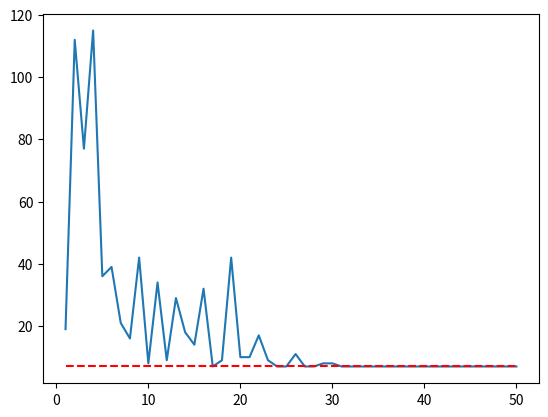
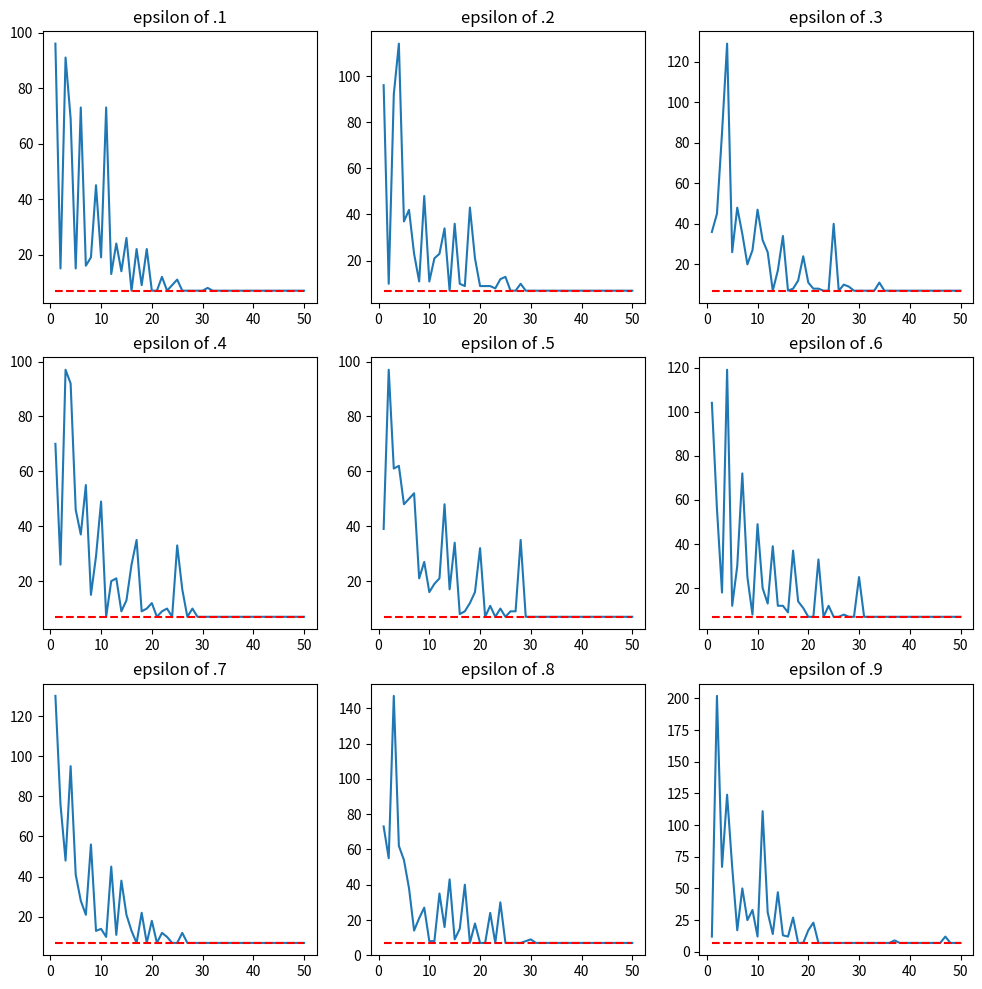
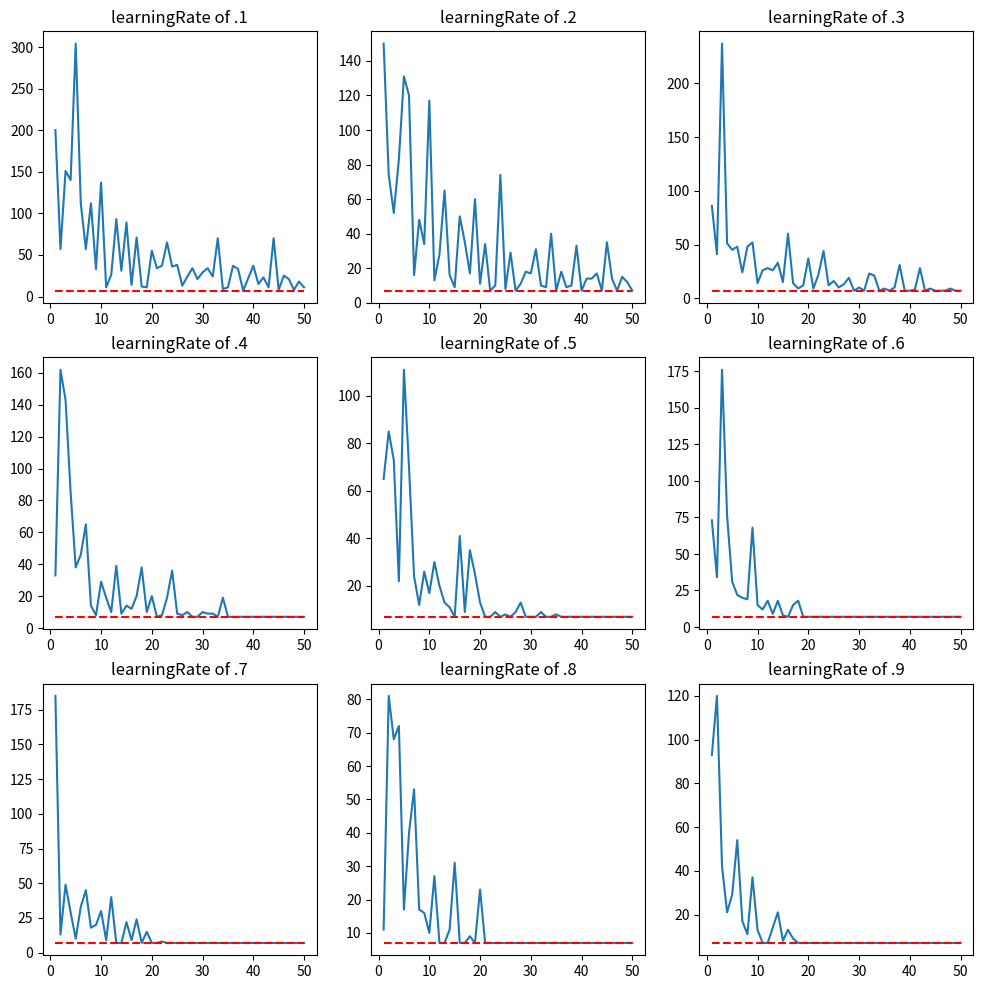

These charts were generated, in order, by the following Python code:

# coding: utf-8

# # Reinforcement Learning Solution to the Towers of Hanoi Puzzle

# For this assignment, you will use reinforcement learning to solve the [Towers of Hanoi](https://en.wikipedia.org/wiki/Tower_of_Hanoi) puzzle.  
# 
# To accomplish this, you must modify the code discussed in lecture for learning to play Tic-Tac-Toe.  Modify the code  so that it learns to solve the three-disk, three-peg
# Towers of Hanoi Puzzle.  In some ways, this will be simpler than the
# Tic-Tac-Toe code.  
# 
# Steps required to do this include the following:
# 
#   - Represent the state, and use it as a tuple as a key to the Q dictionary.
#   - Make sure only valid moves are tried from each state.
#   - Assign reinforcement of $1$ to each move, even for the move that results in the goal state.
# 
# Make a plot of the number of steps required to reach the goal for each
# trial.  Each trial starts from the same initial state.  Decay epsilon
# as in the Tic-Tac-Toe code.

# ## Requirements

# First, how should we represent the state of this puzzle?  We need to keep track of which disks are on which pegs. Name the disks 1, 2, and 3, with 1 being the smallest disk and 3 being the largest. The set of disks on a peg can be represented as a list of integers.  Then the state can be a list of three lists.
# 
# For example, the starting state with all disks being on the left peg would be `[[1, 2, 3], [], []]`.  After moving disk 1 to peg 2, we have `[[2, 3], [1], []]`.
# 
# To represent that move we just made, we can use a list of two peg numbers, like `[1, 2]`, representing a move of the top disk on peg 1 to peg 2.

# Now on to some functions. Define at least the following functions. Examples showing required output appear below.
# 
#    - `printState(state)`: prints the state in the form shown below
#    - `validMoves(state)`: returns list of moves that are valid from `state`
#    - `makeMove(state, move)`: returns new (copy of) state after move has been applied.
#    - `trainQ(nRepetitions, learningRate, epsilonDecayFactor, validMovesF, makeMoveF)`: train the Q function for number of repetitions, decaying epsilon at start of each repetition. Returns Q and list or array of number of steps to reach goal for each repetition.
#    - `testQ(Q, maxSteps, validMovesF, makeMoveF)`: without updating Q, use Q to find greedy action each step until goal is found. Return path of states.
# 
# A function that you might choose to implement is
# 
#    - `stateMoveTuple(state, move)`: returns tuple of state and move.  
#     
# This is useful for converting state and move to a key to be used for the Q dictionary.
# 
# Show the code and results for testing each function.  Then experiment with various values of `nRepetitions`, `learningRate`, and `epsilonDecayFactor` to find values that work reasonably well, meaning that eventually the minimum solution path of seven steps is found consistently.
# 
# Make a plot of the number of steps in the solution path versus number of repetitions. The plot should clearly show the number of steps in the solution path eventually reaching the minimum of seven steps, though the decrease will not be monotonic.  Also plot a horizontal, dashed line at 7 to show the optimal path length.
# 
# Add markdown cells in which you describe the Q learning algorithm and your implementation of Q learning as applied to the Towers of Hanoi problem.  Use at least 15 sentences, in one or more markdown cells.

# ## Printing and Formatting
# Code in this section provides a readable format of the towers of hanoi state and a tuple utility function.

# The method `printState` prints out a representation of the state of the towers of hanoi puzzle. As and example, the state [[1,2,3],[],[]], which is the starting state, would return:
# ```
# 1 
# 2
# 3
# ------
# ```
# To create this representation, a new copy of the state is made to leave the original intact. Then each list in the state is filled with space characters so they each have equal length. Finally, the i'th element of each list is printed in column format.

# In[2]:


import copy as cp
#Prints based on how many rows there are.
def printState(state):
    #Deep copy ensures each inner list is also copied into a new list.
    printState = cp.deepcopy(state)
    for s in printState:
        while len(s) < 3:
            s.insert(0, " ")
    for i in range(3):
        print(printState[0][i],printState[1][i],printState[2][i], sep = " ")
    print("-----")


# This method returns a tuple pair of the provided state and move. In the Q dicionary, the values are stored based on their `(state,move)` key. This helper function makes each list in state into a tuple, then makes the move list into a tuple and returns both of them as a pair. 

# In[3]:


def stateMoveTuple(state, move):
    statetup = tuple([tuple(l) for l in state])
    movetup = tuple(move)
    return(statetup, movetup)


# ## Manipulating state of the puzzle
# Code in this section provides methods of finding changing the puzzle in a way that is consistent with the constraints of the towers of hanoi. 

# This function will return a new state given a state and move that reflects the given move on that state. `state` is the list representation of the puzzle discussed above. `move` is a list of length 2 where the first element is the peg to move from and the second element is the peg to move too. So `move = [1,2]` would indicate moving the disk on top of peg 1 to peg 2. 
# 
# First, `state` is copied into `newState` so that `state` is left intact. Then `disk`, representing the disk being moved from peg to peg, is poped of the first member of `move`. Finally, `disk` is inserted at the front of the destination list, placing it ontop of the peg stack. The only slight complication is that peg indexes must be adjusted from their move represenation. So a move from peg 1 to peg 2 must access `state[0]` and `state[1]`.
# 
# The method assumes that the given move is valid, so it could fail on incorrect input.

# In[4]:


import copy as cp
def makeMove(state, move):
    newState = cp.deepcopy(state)
    disk = newState[move[0] - 1].pop(0)
    newState[move[1] - 1].insert(0, disk)
    return newState


# This method is a helper method to the following method `validMoves`. Given a `state`, index `i` and index `j`, it determines whether the state has a disk at that index. This is a common check in `validMoves`. 

# In[5]:


def nullCheck(state, i, j):
    if len(state) > i and len(state[i]) > j:
        return True
    else:
        return False


# This method determines the valid moves from a given `state` following the rules of the towers of hanoi puzzle. The only restriction in the puzzle is that a disk cannot be moved onto a smaller disk. In our representation, this means that an int cannot be moved into another list in `state` where the following int in the destination list is greater. 
# 
# The method breaks the valid moves into three sections, one for each source peg. So the first line `if nullCheck(state, 0, 0):` determines all valid moves from the first peg given `state`. Then the inner if statements check for the status of the other two pegs. For example, the line `if not nullCheck(state, 1, 0) or state[0][0] < state[1][0]:` checks if the move from peg 1 to peg 2 is valid by checking to see if peg 2 is empty, in which case the move is valid by default, or the top disk on peg two is less than the source disk. After looking at each possible move in this manner, all valid moves are returned.

# In[6]:


def validMoves(state):
    retList = []
    #Pretty much just going to check each possible move. 
    #Don't see an easier way to do it, or a reason why. 
    if nullCheck(state, 0, 0):
        if not nullCheck(state, 1, 0) or state[0][0] < state[1][0]:
            retList.append([1,2])
        if not nullCheck(state, 2, 0) or state[0][0] < state[2][0]:
            retList.append([1,3])
    if nullCheck(state, 1, 0):
        if not nullCheck(state, 0, 0) or state[1][0] < state[0][0]:
            retList.append([2,1])
        if not nullCheck(state, 2, 0) or state[1][0] < state[2][0]:
            retList.append([2,3])
    if nullCheck(state, 2, 0):
        if not nullCheck(state, 0, 0) or state[2][0] < state[0][0]:
            retList.append([3,1])
        if not nullCheck(state, 1, 0) or state[2][0] < state[1][0]:
            retList.append([3,2])
    return retList


# ## Training and Using Q
# Code in this section builds and tests the Q dictionary. Q is a dictionary where the value for a `(state, move)` tuple is an estimation of the remaining moves to get to the goal. 

# Here is the method `epsionGreedy` which takes an epsilon, Q dictionary and state. `epsilon` represents the probability that we take the random choice. First, the method gets a valid list of moves based on `state`. Then, if a random number between 1 and 0 is less than epsilon, a random choice from that list is returned. Otherwise, the move with the highest value in `Q` is returned, representing the greedy choice. In this case, we represent unseen moves with 0 using the `get` function so that further exploration is encouraged.

# In[7]:


import numpy as np
def epsilonGreedy(epsilon, Q, state):
    moveList = validMoves(state)
    if np.random.uniform() < epsilon:
        #This is the random move, just choose one of our valid moves
        choice = np.random.choice(range(len(moveList)))
        return moveList[choice]
    else:
        # Use our Q function to greedily pick the next move. 
        statesAndMovesTuples = [stateMoveTuple(state, move) for move in moveList]
        #Theoretically, we want to choose the lowest Q, so if we haven't seen it
        #assume that it isn't good: its value is inf. 
        #This is reflected in choosing argmin, not argmax. 
        Qs = np.array([Q.get(tup, 0) for tup in statesAndMovesTuples])
        return moveList[np.argmin(Qs)]


# This method trains the Q dictionary based. The parameters are:
# - `nRepetitions`. Controls the outer loop. Effects run time and accuracy of Q dictionary. 
# - `learningRate`. Changes how quickly values in `Q` learn.
# - `validMovesF` A function that returns a list of valid moves. 
# - `makeMoveF` A function that makes a move and returns a copy of the given state. 
# - `showMoves = False` A default initialized variable that I added for the shareMoves functionality.
# 
# First, a few variables are initialized. `Q` is initialized to an empty dictionary, `numberSteps` is an empty list to store each trials number of steps to find the goal, and `epsilon` is set to 1. 
# 
# Then trials are ran for `nRepetitions`. `epsilon` is decayed by `epsilonDecayFactor` for each trial so that the randomness of the choices given by `epsilonGreedy` decreases over time. More variables are initialized at the beginning of the trial to keep track of steps, create the starting state and say when the trail is done. 
# 
# The inner loop then executes until the goal state `[[],[],[1,2,3]]` is found. At each iteration 
# - `step` is incremented to represent the number of moves taken to find the goal
# - `move` is set using `epsilonGreedy` to pick a valid move. 
# - `newState` is made using `makeMoveF`. This represents the new step along this path that the algorithm is taking.
# - `Tup` and `newTup` are made for easy reference. 
# - If the current (state, move) tuple is not in `Q`, then we initialize that value to zero. Initially the remaining steps to the goal are unknow, and because they will be added to overtime 0 is a reasonable value for initialization.
# - If the goal state has been reached, set `Q[state,move]` to one. This is we know that at this point only one step remains to the goal. `Q[newState, move]` is set to zero because no steps remain to get to the goal from here. 
# - Otherwise if on the second iteration or more, the value for `Q[(oldState, moveOld)]` is updated using the temporal difference update. `oldState` and `moveOld` come from the last lines of the loop and represent the pair from the last iteration, which we can now say something about because of the new move. `learningRate` is multiplied by the reinforcement 1, representing the step cost, plus the difference between `Q[(state, move)]` and `Q[(oldState, moveOld)]`. This updates the Q value of `(stateOld, moveOld)` over time depending on `learningRate` so that it can learn over time and not to quickly while using the difference to inform the error. 
# - Finally, `stateOld` and `moveOld` are set to `state` and `move` respectively. This is so the next iteration can look back on the old state of the puzzle to update what it found about the current move. `state` is updated in a similar way. 

# In[8]:


def trainQ(nRepetitions, learningRate, epsilonDecayFactor, validMovesF, makeMoveF, showMoves = False):
    Q = {}
    #Dictionary to represent our Q function. 
    #MakeTuple of the state can get the unique value.
    numberSteps = []
    epsilon = 1.0
    for trial in range(nRepetitions):
        epsilon *= epsilonDecayFactor
        step = 0
        state = [[1,2,3],[],[]] #Default starting state.
        done = False
        
        while not done:
            step += 1 #not sure what this does. Reinforcement?
            #choose a move from the current state
            move = epsilonGreedy(epsilon, Q, state)
            #make a new state from the greedy move.
            newState = makeMoveF(state, move)
           
            #if showMoves:
            #    printState(newState)
            Tup = stateMoveTuple(state, move)
            newTup = stateMoveTuple(newState, move)
            #print(step, newTup)
            if Tup not in Q:
                Q[Tup] = 0 #initiallizes unseen Qs
            
            if newState == [[],[],[1,2,3]]: #this means we found the solution.
                if showMoves:
                    print("Found solution in " + str(step))
                Q[Tup] = 1
                Q[newTup] = 0
                done = True
                numberSteps.append(step)
                
            #Do not need the move for O like in tic tac toe, because this is not adversarial.
            
            if step > 1: #Don't do this on first step, got it. 
                #Also, old state and move are set in the first term, so other we can reference them here.
                #Q[(tuple(boardOld),moveOld)] += rho * (Q[(tuple(board),move)] - Q[(tuple(boardOld),moveOld)])
                #print(step, newTup)
                #print(stateMoveTuple(stateOld, moveOld))
                Q[(stateMoveTuple(stateOld, moveOld))] += learningRate * (1 + Q[Tup] -
                                                                         Q[stateMoveTuple(stateOld, moveOld)])
            
            #set old variables
            stateOld, moveOld = state, move
            state = newState
    return Q, numberSteps
            


# `testQ` validates the Q dictionary by choosing the greedy choice for each move from the starting state and returning the path to the goal. For a maximum of `maxSteps` the function makes a move on `state` using `epsilonGreedy` where epsilon is 0, ensuring that it always takes the greedy choice. Once the goal is reached, the path to reach the goal is returned.

# In[9]:


def testQ(Q, maxSteps, validMovesF, makeMoveF):
    state = [[1,2,3],[],[]]
    path = []
    path.append(state)
    for i in range(maxSteps):
        state = makeMove(state, epsilonGreedy(0, Q, state)) # 0 ensures we always take greedy Q
        path.append(state)
        if state == [[],[],[1,2,3]]:
            return path
        


# ## Testing Individual Funcitons
# Code in this section tests the functions implemented above. 

# This very long example demonstrates the fastest procession of towers of hanoi. It demonstrates the correct execution of `printState`, `validMoves` and `makeMove`. As well as testing each of these functions independently, it also shows they can travel from the start state to the end goal state. 

# In[10]:


state = [[1,2,3],[],[]]
printState(state)
moves = validMoves(state)
print(moves)
state = makeMove(state, moves[1])
printState(state)
moves = validMoves(state)
print(moves)
state = makeMove(state, moves[0])
printState(state)
moves = validMoves(state)
print(moves)
state = makeMove(state,moves[2])
printState(state)
moves = validMoves(state)
print(moves)
state = makeMove(state, moves[0])
printState(state)
moves  = validMoves(state)
print(moves)
state = makeMove(state, moves[0])
printState(state)
moves  = validMoves(state)
print(moves)
state = makeMove(state, moves[2])
printState(state)
moves  = validMoves(state)
print(moves)
state = makeMove(state, moves[1])
printState(state)
moves  = validMoves(state)
print(moves)


# The output of this test demonstrates that each of the methods it uses works correctly. 

# Here `stateMoveTuple` is demonstrated to return a tuple that is usable as a key to a dictionary. 

# In[11]:


t1 = stateMoveTuple([[1,2,3],[],[]], [1,2])
t2 = stateMoveTuple([[1],[2],[3]], [3,2])
print(t1)
print(t2)
testDict = {}
testDict[t1] = "Some Q value here"
testDict[t2] = "and another here"
testDict


# ## Using Q
# This section demonstrates the training and using the Q dictionary with different values. 

# First, we call `trainQ` with the provided input as a start. 

# In[12]:


Q, stepsToGoal = trainQ(50, 0.5, 0.7, validMoves, makeMove)


# The length of the Q dictionary determines how many values trainQ observed, or how much it trained. 

# In[13]:


len(Q)


# Lets plot stepsToGoal to see how it reaches the optimal solution of 7. I've defined a helper function to easily graph `stepsToGoal` for different values

# In[14]:


import matplotlib.pyplot as plt
get_ipython().run_line_magic('matplotlib', 'inline')
def plotStep(stepsToGoal):
    plt.plot(range(1, len(stepsToGoal) + 1), stepsToGoal)
    plt.hlines(y = 7, xmin = 1, xmax = len(stepsToGoal), linestyle = "--", color = "red")


# In[15]:


plotStep(stepsToGoal)


# Running this a couple times, it seems like it spikes up highly at first and trys as many many moves as it can, then quickly settles back down near 7. More values for epsilon and learning rate will be tried, but first the Q dictionary will be tested.

# In[16]:


path = testQ(Q, 20, validMoves, makeMove)


# In[17]:


path


# Here we see the path returned by `testQ` is the optimal solution for towers of hanoi with three disks. The length of `path` is 8 because it includes the starting state, the solution only requires 7 moves. Lets print out the precesion here. 

# In[18]:


for s in path:
    printState(s)
    print()


# ## Experimenting with Q
# This section tries out different values for `epsilonDecayRate`, `learningRate` and `nRepititions` to see how the affect the the outcome of Q. 

# First we'll try out different epsilon decay rates. This uses a loop that tries each each value .1, .2 ... .9 for epsilon. 

# In[19]:


import numpy as np
results = []
for epsilonDecayRate in np.linspace(0.1, 0.9, 9 ):
    results.append(trainQ(50, 0.5, epsilonDecayRate, validMoves, makeMove))
fig = plt.figure(figsize = (12, 12))
for i in range(1,10):
    fig.add_subplot(3,3,i)
    plotStep(results[i - 1][1])
    plt.title("epsilon of ." + str(i))
#plt.subplots_adjust(wspace = )


# Now, the same thing but with learning rate!

# In[20]:


results = []
for learningRate in np.linspace(0.1, 0.9, 9 ):
    results.append(trainQ(50, learningRate, .7, validMoves, makeMove))
fig = plt.figure(figsize = (12, 12))
for i in range(1,10):
    fig.add_subplot(3,3,i)
    plotStep(results[i - 1][1])
    plt.title("learningRate of ." + str(i))


# For all the different values of `epsilonDecayRate`, the decline to the optimal path did not appear to be affected much. Most likely this is becuase of the implementation `epsilonGreedy`. Although a lower `epsilon` value will make `epsilonGreedy` more likely to chose the greedy choice, the way `epsilonGreedy` deals with unseen Qs leads `epsilonGreedy` to choose the unseen choice. The line
# 
# `Qs = np.array([Q.get(tup, 0) for tup in statesAndMovesTuples])`
# 
# Will add unseen Qs as 0, which will then be chosen as the minumum value. As a result, `epsilonGreedy` still favors unseen moves even when it is taking the greedy choice. 
# 
# The graphs of the different learning rates demonstrate the results of changing `learningRate`. The low values of .1 and .2 still have variation in the number of steps at the end of 50 trials. Then by a learning rate of .4 the algorithm finds the optimal value of 7. The speed at which it reaches the optimal path continues to improve and in my trail the value of .9 was the fastest learning, correctly finding the 7 step solution. 
# 
# These graphs on the x axis show the number of steps at each repitition. We can see clearly that if `nRepititions` was around or below 30 the algorithm probably would not come to learn the optimal solution very well. Based on the 

# ## Grading

# Download and extract `A4grader.py` from [A4grader.tar](http://www.cs.colostate.edu/~anderson/cs440/notebooks/A4grader.tar).

# In[79]:


get_ipython().run_line_magic('run', '-i A4grader.py')


# ## Extra Credit

# Modify your code to solve the Towers of Hanoi puzzle with 4 disks instead of 3.  Name your functions
# 
#     - printState_4disk
#     - validMoves_4disk
#     - makeMove_4disk
# 
# Find values for number of repetitions, learning rate, and epsilon decay factor for which trainQ learns a Q function that testQ can use to find the shortest solution path.  Include the output from the successful calls to trainQ and testQ.
